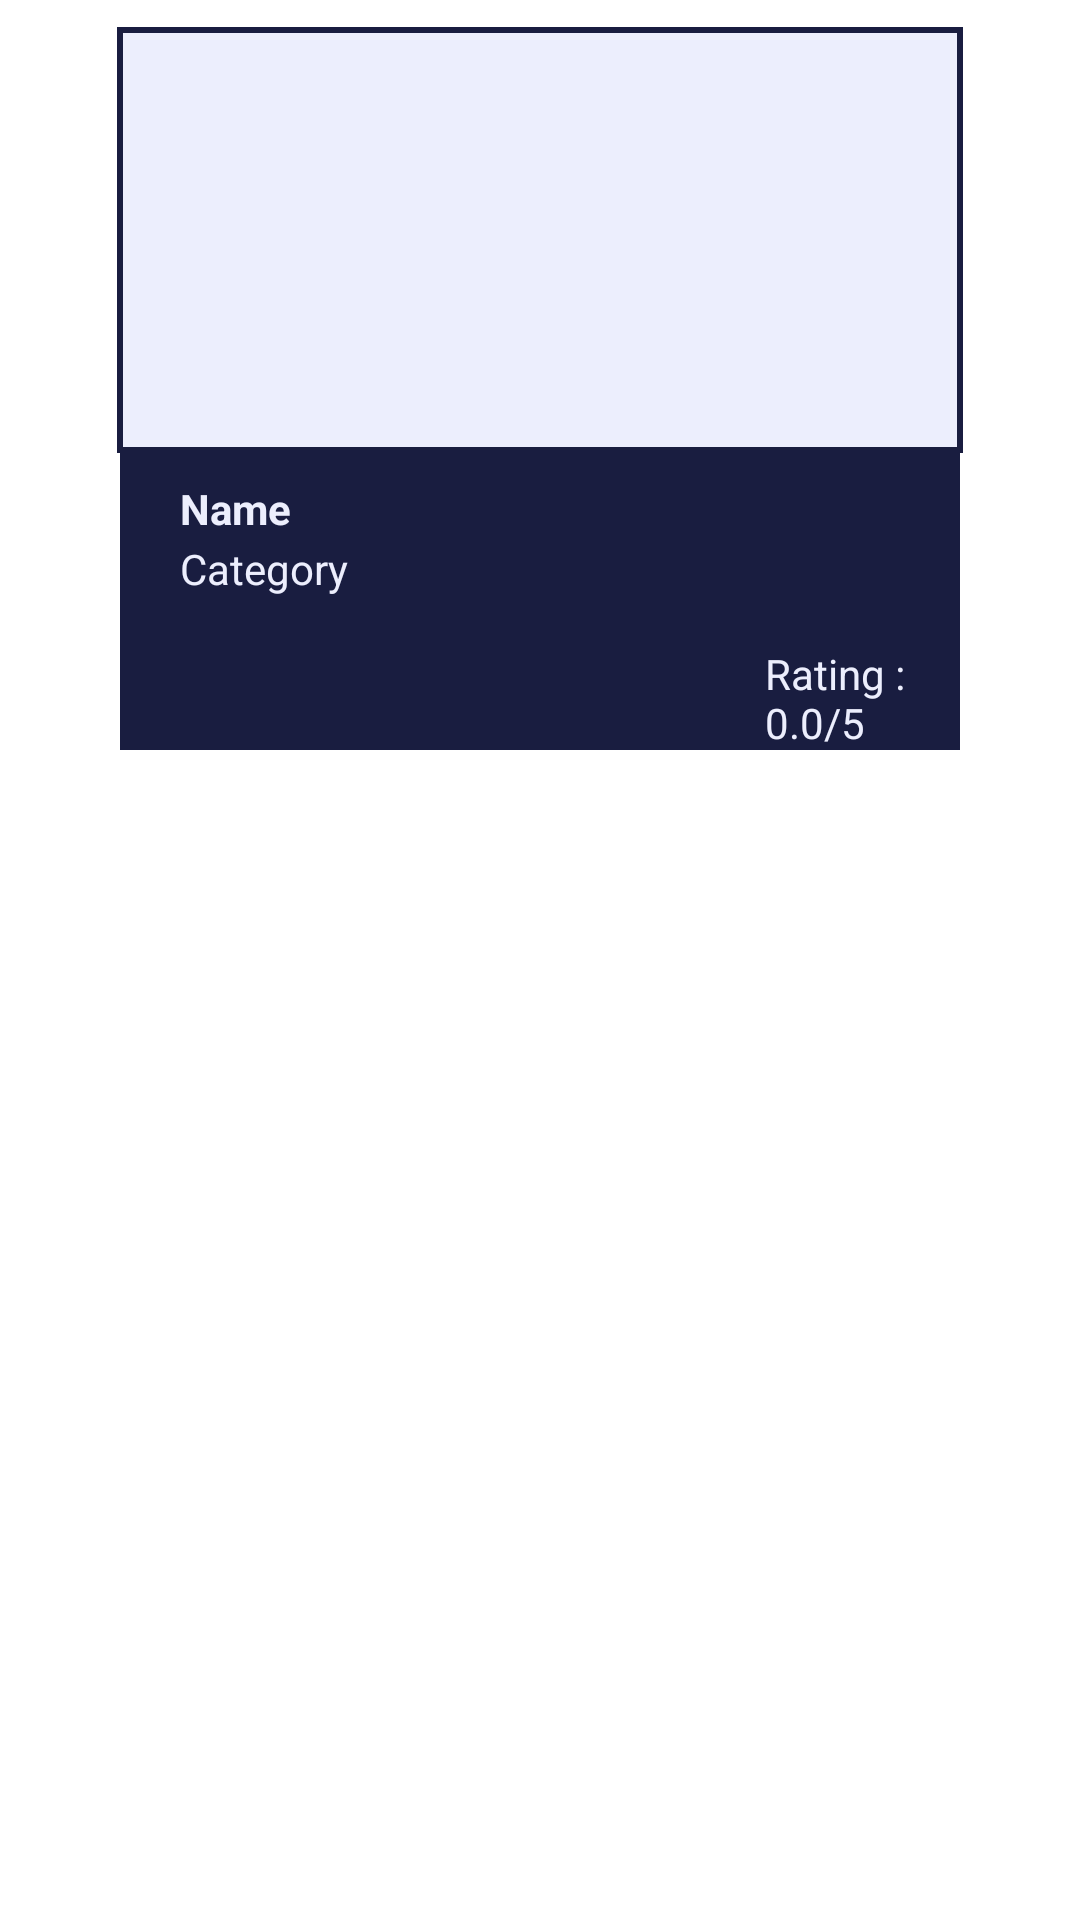

Android layout source for this screen:
<!-- AndroidManifest.xml: application theme Theme.ProjectSoftwareEngineering -->
<!-- res/layout/template_category_servicer.xml -->
<?xml version="1.0" encoding="utf-8"?>
<RelativeLayout xmlns:android="http://schemas.android.com/apk/res/android"
    android:layout_width="match_parent"
    android:layout_height="wrap_content"
    xmlns:app="http://schemas.android.com/apk/res-auto"
    android:id="@+id/detailServicer"
    android:clickable="true">

    <RelativeLayout
        android:layout_width="wrap_content"
        android:layout_height="wrap_content"
        android:layout_marginStart="30sp"
        android:layout_marginTop="100sp"
        android:layout_marginEnd="30sp">

        <com.google.android.material.imageview.ShapeableImageView
            android:layout_width="match_parent"
            android:layout_height="160sp"
            android:background="#191D40"
            android:padding="10sp"
            app:shapeAppearanceOverlay="@style/rounded"
            app:strokeColor="#191D40"></com.google.android.material.imageview.ShapeableImageView>

        <TextView
            android:id="@+id/servicerName"
            android:layout_width="wrap_content"
            android:layout_height="wrap_content"
            android:layout_marginTop="60sp"
            android:layout_marginLeft="30sp"
            android:textColor="#ECEEFD"
            android:text="Name"
            android:textStyle="bold">
        </TextView>

        <TextView
            android:id="@+id/servicerCategory"
            android:layout_width="wrap_content"
            android:layout_height="wrap_content"
            android:layout_marginTop="80sp"
            android:layout_marginLeft="30sp"
            android:textColor="#ECEEFD"
            android:text="Category">
        </TextView>

        <TextView
            android:id="@+id/rating"
            android:layout_width="wrap_content"
            android:layout_height="wrap_content"
            android:layout_marginLeft="225sp"
            android:layout_marginTop="115sp"
            android:text="Rating : 0.0/5"
            android:textColor="#ECEEFD"></TextView>
    </RelativeLayout>

    <RelativeLayout
        android:layout_width="wrap_content"
        android:layout_height="wrap_content">

        <com.google.android.material.imageview.ShapeableImageView
            android:id="@+id/servicerProfile"
            android:layout_width="match_parent"
            android:layout_height="160sp"
            android:layout_marginStart="30sp"
            android:layout_marginEnd="30sp"
            android:background="#ECEEFD"
            android:padding="10sp"
            app:shapeAppearanceOverlay="@style/rounded"
            app:strokeColor="#191D40"
            app:strokeWidth="2sp">

        </com.google.android.material.imageview.ShapeableImageView>

    </RelativeLayout>




</RelativeLayout>
<!-- resources referenced by this layout -->
<resources>
  <style name="Theme.ProjectSoftwareEngineering" parent="Theme.MaterialComponents.DayNight.NoActionBar">
          
          <item name="colorPrimary">@color/purple_500</item>
          <item name="colorPrimaryVariant">@color/purple_700</item>
          <item name="colorOnPrimary">@color/white</item>
          
          <item name="colorSecondary">@color/teal_200</item>
          <item name="colorSecondaryVariant">@color/teal_700</item>
          <item name="colorOnSecondary">@color/black</item>
          
          <item name="android:statusBarColor" tools:targetApi="l">?attr/colorPrimaryVariant</item>
          
      </style>
  <!-- not gathered from this repository: default colours our renderer supplied (Android Studio template values) -->
  <color name="purple_500">#FF6200EE</color>
  <color name="purple_700">#FF3700B3</color>
  <color name="teal_200">#FF03DAC5</color>
  <color name="teal_700">#FF018786</color>
  <color name="black">#FF000000</color>
  <color name="white">#FFFFFFFF</color>
</resources>
